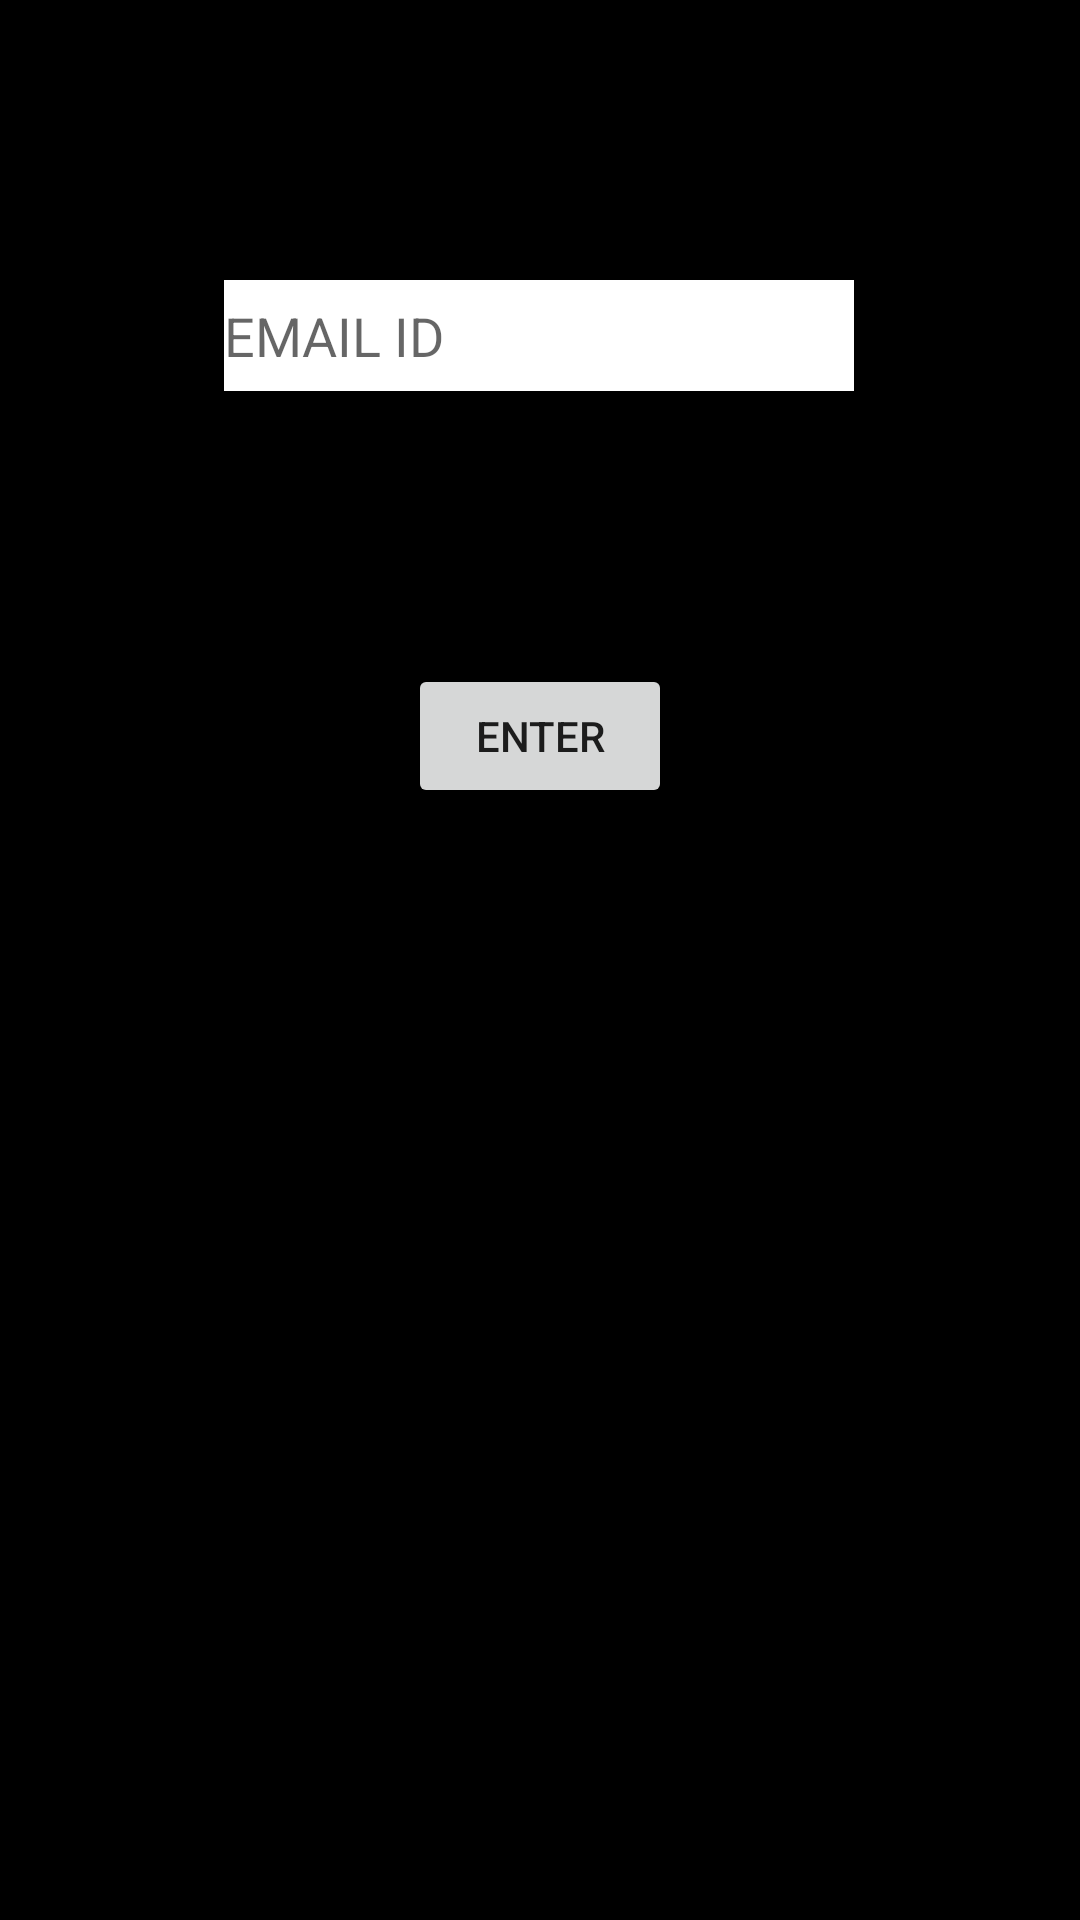

Android layout source for this screen:
<!-- AndroidManifest.xml: application theme Theme.Connect -->
<!-- res/layout/activity_forgot_password.xml -->
<?xml version="1.0" encoding="utf-8"?>
<androidx.constraintlayout.widget.ConstraintLayout xmlns:android="http://schemas.android.com/apk/res/android"
    xmlns:app="http://schemas.android.com/apk/res-auto"
    xmlns:tools="http://schemas.android.com/tools"
    android:layout_width="match_parent"
    android:layout_height="match_parent"
    android:background="@color/black"
    tools:context=".ForgotPasswordActivity">

    <EditText
        android:id="@+id/Email"
        android:layout_width="210dp"
        android:layout_height="37dp"
        android:background="@color/white"
        android:ems="10"
        android:hint="EMAIL ID"
        android:inputType="textEmailAddress"
        app:layout_constraintBottom_toBottomOf="parent"
        app:layout_constraintEnd_toEndOf="parent"
        app:layout_constraintHorizontal_bias="0.497"
        app:layout_constraintStart_toStartOf="parent"
        app:layout_constraintTop_toTopOf="parent"
        app:layout_constraintVertical_bias="0.155" />

    <Button
        android:id="@+id/EnterEmailBtn"
        android:layout_width="wrap_content"
        android:layout_height="wrap_content"
        android:text="ENTER"
        app:layout_constraintBottom_toBottomOf="parent"
        app:layout_constraintEnd_toEndOf="parent"
        app:layout_constraintStart_toStartOf="parent"
        app:layout_constraintTop_toBottomOf="@+id/Email"
        app:layout_constraintVertical_bias="0.197" />
</androidx.constraintlayout.widget.ConstraintLayout>
<!-- resources referenced by this layout -->
<resources>
  <style name="Theme.Connect" parent="Theme.MaterialComponents.DayNight.DarkActionBar">
          
          <item name="colorPrimary">@color/purple_500</item>
          <item name="colorPrimaryVariant">@color/purple_700</item>
          <item name="colorOnPrimary">@color/white</item>
          
          <item name="colorSecondary">@color/teal_200</item>
          <item name="colorSecondaryVariant">@color/teal_700</item>
          <item name="colorOnSecondary">@color/black</item>
          
          <item name="android:statusBarColor" tools:targetApi="l">@color/purple_500</item>
          <item name="android:windowLightStatusBar">true</item>        
      </style>
  <!-- not gathered from this repository: default colours our renderer supplied (Android Studio template values) -->
  <color name="purple_500">#FF6200EE</color>
  <color name="purple_700">#FF3700B3</color>
  <color name="teal_200">#FF03DAC5</color>
  <color name="teal_700">#FF018786</color>
  <color name="black">#FF000000</color>
  <color name="white">#FFFFFFFF</color>
</resources>
